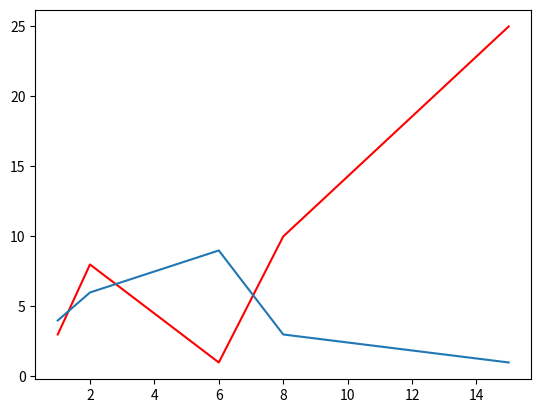

Recreate this plot in Python.
import matplotlib.pyplot as plt
import numpy as np

xpoints= np.array([1,2,6,8,15])
ypoints= np.array([3, 8, 1, 10, 25])
y2points= np.array([4,6,9,3,1])
plt.plot(xpoints, ypoints, linestyle ="solid", color= "r")
plt.plot(xpoints, y2points)
plt.show()
